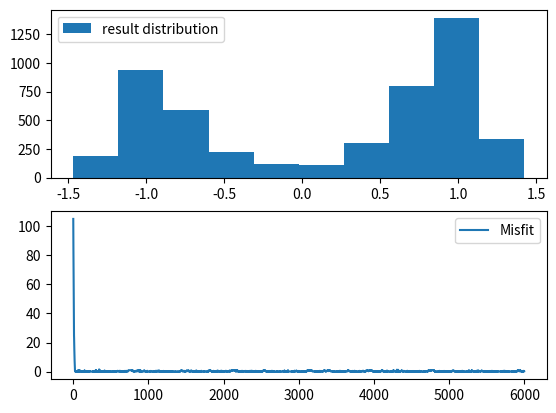

Python code for this plot:
import numpy as np
import math
import random
import matplotlib.pyplot as plt
'''
true model:
    x^2 = y
data:
    y = 1
true result:
    x = 1 and x = -1

use MCMC to sample the result
'''
# set parameters
model_space = [-6,6]
sigma       = 0.4
step_size   = 0.1
thre_num    = 1000
accept_num  = 5000
fit_data    = 1
#===============================================#
def forward(model):
    syndata = model**2
    return syndata

def cal_err(syndata,true_data):
    err = (syndata-true_data)**2
    return err

def cal_prob(err1,err2):
    lm1 = math.exp(-err1/(2*sigma**2))
    lm2 = math.exp(-err2/(2*sigma**2))
    p_accept = min(lm2/lm1,1)
    return p_accept

def resample(old_model):
    new_model = old_model+random.gauss(0,step_size)
    new_model = min(max(model_space),new_model)
    new_model = max(min(model_space),new_model)
    return new_model


init_model  = random.uniform(min(model_space),max(model_space))

old_model   = init_model
syn_data    = forward(old_model)
err1        = cal_err(syn_data,fit_data)
step        = 0
err         = np.zeros(thre_num+accept_num)
sam_result  = np.zeros(accept_num)

while step < thre_num+accept_num:
    next_move   = resample(old_model) 
    syn_data    = forward(next_move)
    err2        = cal_err(syn_data,fit_data)
    
    u = random.uniform(0,1)
    p = cal_prob(err1,err2)
    if u <= p:
        err1 = err2
        old_model = next_move

        if step > thre_num:
            sam_result[step-thre_num]=old_model

        err[step]=err1
        step += 1

plt.figure()
plt.subplot(2,1,1)
plt.hist(sam_result,label='result distribution')
plt.legend()
plt.subplot(2,1,2)
plt.plot(err,label='Misfit')
plt.legend()
plt.show()
